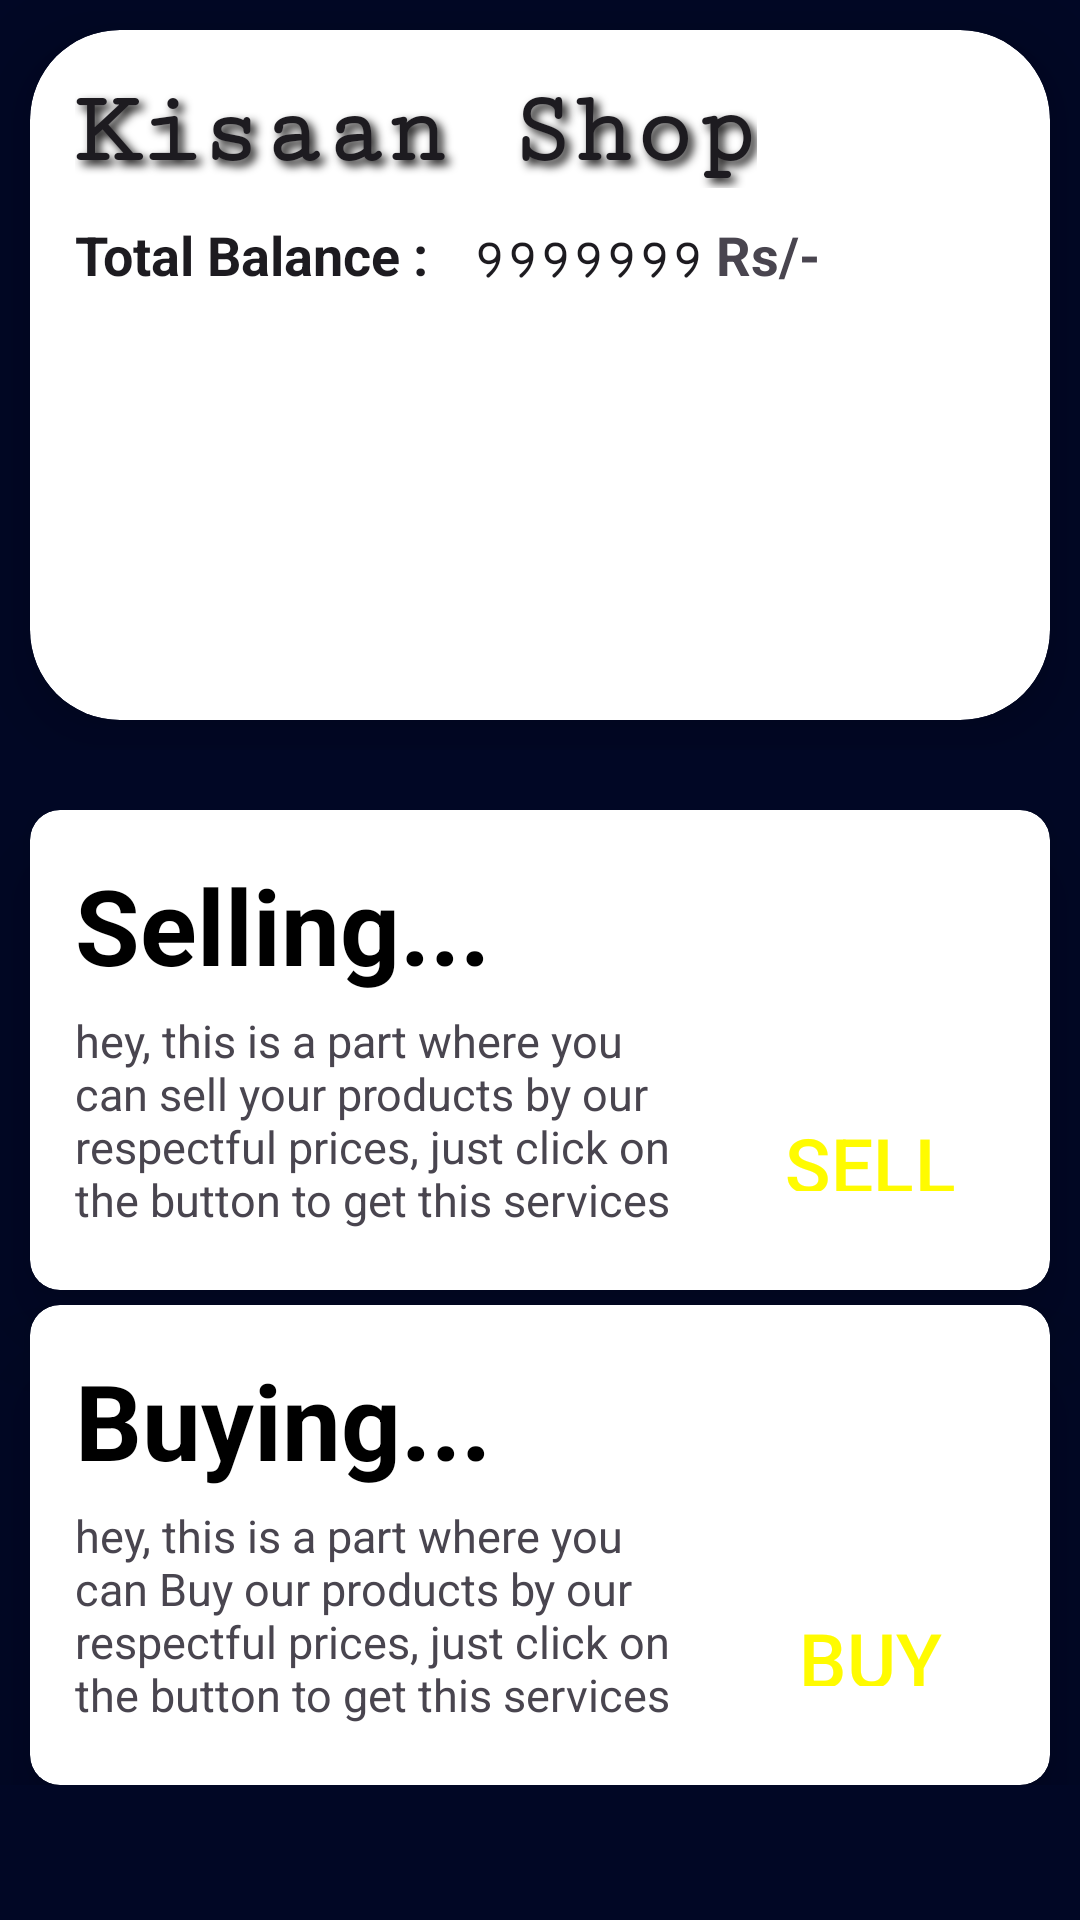

Reconstruct the res/layout file that produces this screen, plus the resources it refers to.
<!-- AndroidManifest.xml: application theme Theme.KisaanShop -->
<!-- res/layout/fragment_home.xml -->
<?xml version="1.0" encoding="utf-8"?>
<LinearLayout
    xmlns:android="http://schemas.android.com/apk/res/android"
    xmlns:tools="http://schemas.android.com/tools"
    android:layout_width="match_parent"
    android:layout_height="match_parent"
    xmlns:app="http://schemas.android.com/apk/res-auto"
    tools:context=".HomeFragment">

    <LinearLayout

        android:layout_width="match_parent"
        android:layout_height="match_parent"
        android:background="#010725"
        android:orientation="vertical">



        <LinearLayout
            android:layout_width="match_parent"
            android:layout_height="250sp"
            android:orientation="horizontal">

            <androidx.cardview.widget.CardView
                android:layout_width="match_parent"
                android:layout_height="match_parent"
                android:layout_margin="10sp"
                app:cardCornerRadius="30sp"
                app:cardElevation="18sp">

                <LinearLayout
                    android:layout_width="wrap_content"
                    android:layout_height="wrap_content"
                    android:padding="15dp"
                    android:orientation="vertical">

                    <TextView
                        android:id="@+id/summ"
                        android:layout_width="wrap_content"
                        android:layout_height="wrap_content"
                        android:elevation="20dp"
                        android:fontFamily="serif-monospace"
                        android:shadowColor="#121111"
                        android:shadowDx="5"
                        android:shadowDy="5"
                        android:shadowRadius="7"
                        android:text="Kisaan Shop"
                        android:textAppearance="@style/TextAppearance.AppCompat.Body1"
                        android:textSize="34sp"
                        android:textStyle="bold" />
                    <LinearLayout
                        android:layout_width="wrap_content"
                        android:layout_height="match_parent"
                        android:layout_marginTop="10sp"
                        android:orientation="horizontal">

                        <TextView
                            android:layout_width="wrap_content"
                            android:layout_height="wrap_content"
                            android:text="Total Balance : "
                            android:textAppearance="@style/TextAppearance.AppCompat.Body1"
                            android:textSize="18sp"
                            android:textStyle="bold" />

                        <TextView
                            android:id="@+id/balance"
                            android:layout_width="wrap_content"
                            android:layout_height="wrap_content"
                            android:text="9999999"
                            android:fontFamily="serif-monospace"
                            android:textAppearance="@style/TextAppearance.AppCompat.Body1"
                            android:layout_marginLeft="10sp"
                            android:textSize="18sp"
                            android:textStyle="bold" />

                        <TextView
                            android:layout_width="wrap_content"
                            android:layout_height="wrap_content"
                            android:text=" Rs/-"
                            android:textSize="18sp"
                            android:textStyle="bold" />

                    </LinearLayout>

                </LinearLayout>



            </androidx.cardview.widget.CardView>

        </LinearLayout>

        <LinearLayout
            android:layout_width="match_parent"
            android:layout_height="wrap_content"
            android:layout_marginTop="20sp"
            android:orientation="vertical">

            <androidx.cardview.widget.CardView
                android:layout_width="match_parent"
                android:layout_height="160sp"
                android:layout_marginLeft="10sp"
                android:layout_marginRight="10sp"
                app:cardElevation="18sp"
                app:cardCornerRadius="10dp">

                <LinearLayout
                    android:layout_width="match_parent"
                    android:layout_height="wrap_content"
                    android:orientation="horizontal">

                    <LinearLayout
                        android:layout_width="230dp"
                        android:layout_height="159dp"
                        android:orientation="vertical"
                        android:paddingLeft="15sp"
                        android:paddingTop="15sp">

                        <TextView
                            android:layout_width="wrap_content"
                            android:layout_height="wrap_content"
                            android:text="Selling..."
                            android:textColor="#000000"
                            android:textSize="35sp"
                            android:textStyle="bold" />

                        <TextView
                            android:layout_width="220dp"
                            android:layout_height="80dp"
                            android:paddingTop="5sp"
                            android:text="hey, this is a part where you can sell your products by our respectful prices, just click on the button to get this services"
                            android:textSize="15sp" />
                    </LinearLayout>

                    <Button
                        android:id="@+id/sell_btn"
                        style="@style/Widget.Material3.ExtendedFloatingActionButton.Tertiary"
                        android:layout_width="100sp"
                        android:layout_height="50sp"
                        android:layout_gravity="bottom"
                        android:layout_marginBottom="10sp"
                        android:backgroundTint="#000000"
                        android:text="SELL"
                        android:textColor="#FFFB00"
                        android:textSize="25sp" />

                </LinearLayout>

            </androidx.cardview.widget.CardView>

            <androidx.cardview.widget.CardView
                android:layout_width="match_parent"
                android:layout_height="160sp"
                android:layout_marginLeft="10sp"
                android:layout_marginTop="5sp"
                android:layout_marginRight="10sp"
                app:cardElevation="18sp"
                app:cardCornerRadius="10dp">

                <LinearLayout
                    android:layout_width="match_parent"
                    android:layout_height="wrap_content"
                    android:orientation="horizontal">

                    <LinearLayout
                        android:layout_width="230dp"
                        android:layout_height="159dp"
                        android:orientation="vertical"
                        android:paddingLeft="15sp"
                        android:paddingTop="15sp">

                        <TextView
                            android:layout_width="wrap_content"
                            android:layout_height="wrap_content"
                            android:text="Buying..."
                            android:textColor="#000000"
                            android:textSize="35sp"
                            android:textStyle="bold" />

                        <TextView
                            android:layout_width="220dp"
                            android:layout_height="80dp"
                            android:paddingTop="5sp"
                            android:text="hey, this is a part where you can Buy our products by our respectful prices, just click on the button to get this services"
                            android:textSize="15sp" />
                    </LinearLayout>

                    <Button
                        android:id="@+id/buy_btn"
                        style="@style/Widget.Material3.ExtendedFloatingActionButton.Tertiary"
                        android:layout_width="100sp"
                        android:layout_height="50sp"
                        android:layout_gravity="bottom"
                        android:layout_marginBottom="10sp"
                        android:backgroundTint="#000000"
                        android:text="BUY"
                        android:textColor="#FFFB00"
                        android:textSize="25sp" />

                </LinearLayout>

            </androidx.cardview.widget.CardView>

        </LinearLayout>

    </LinearLayout>



</LinearLayout>
<!-- resources referenced by this layout -->
<resources>
  <style name="Theme.KisaanShop" parent="Base.Theme.KisaanShop" />
  <style name="Base.Theme.KisaanShop" parent="Theme.Material3.DayNight.NoActionBar">
          
          
      </style>
</resources>
